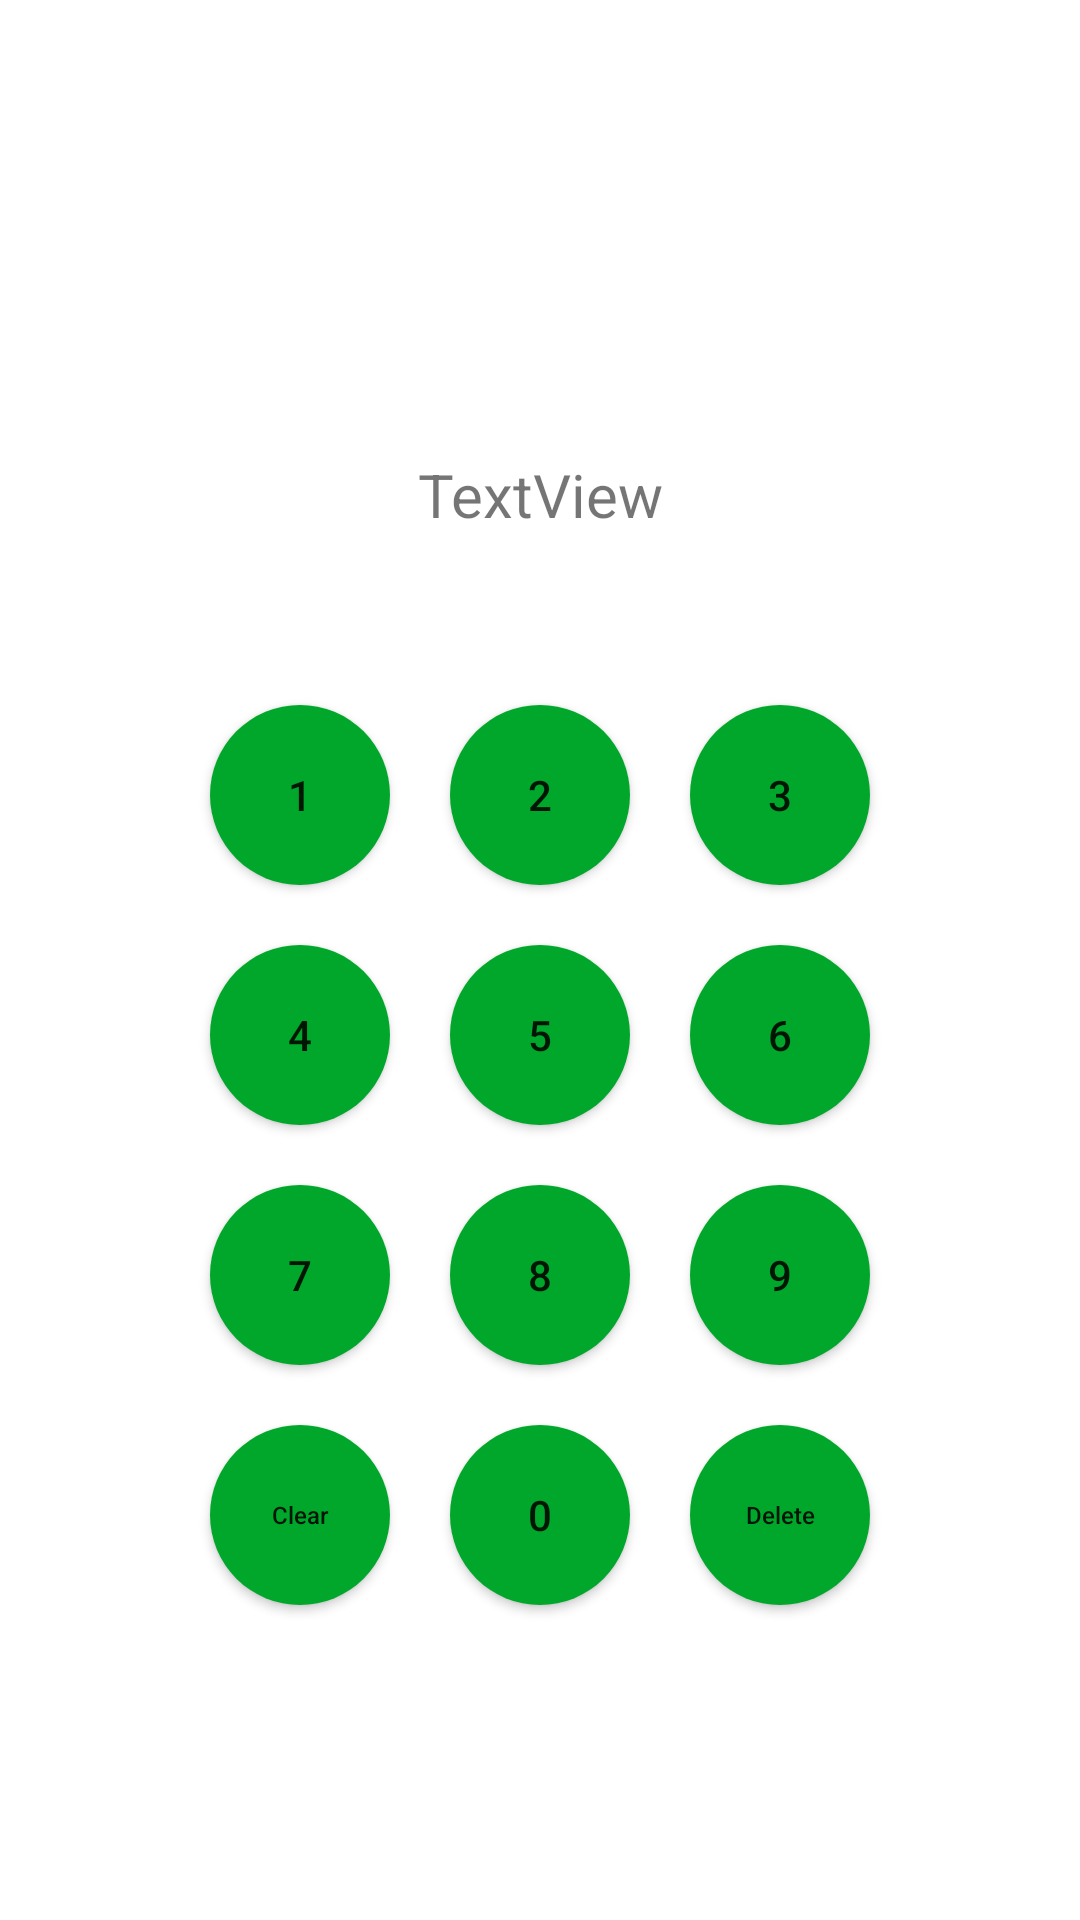

This screen was rendered from an Android layout file. Write that file and the resources it references.
<!-- AndroidManifest.xml: application theme Theme.Account -->
<!-- res/layout/lock_password.xml -->
<?xml version="1.0" encoding="utf-8"?>
<FrameLayout xmlns:android="http://schemas.android.com/apk/res/android"
    xmlns:app="http://schemas.android.com/apk/res-auto"
    android:layout_width="match_parent"
    android:layout_height="match_parent"
    android:gravity="center"
    android:background="@color/white"
    android:orientation="vertical">

    <LinearLayout
        android:layout_width="match_parent"
        android:layout_height="match_parent"
        android:gravity="center"
        android:orientation="vertical">

        <FrameLayout
            android:layout_width="match_parent"
            android:layout_height="80dp"
            android:layout_marginTop="30dp">

            <TextView
                android:id="@+id/textView"
                android:layout_width="match_parent"
                android:layout_height="match_parent"
                android:gravity="center"
                android:text="TextView"
                android:textSize="20sp" />

            <LinearLayout
                android:id="@+id/lyInput"
                android:layout_width="match_parent"
                android:layout_height="match_parent"
                android:gravity="center"
                android:orientation="horizontal">

                <ImageView
                    android:id="@+id/iv1"
                    android:layout_width="40dp"
                    android:layout_height="wrap_content"
                    android:padding="5dp"
                    android:src="@drawable/dot" />

                <ImageView
                    android:id="@+id/iv2"
                    android:layout_width="40dp"
                    android:layout_height="wrap_content"
                    android:padding="5dp"
                    android:src="@drawable/dot" />

                <ImageView
                    android:id="@+id/iv3"
                    android:layout_width="40dp"
                    android:layout_height="wrap_content"
                    android:padding="5dp"
                    android:src="@drawable/dot" />

                <ImageView
                    android:id="@+id/iv4"
                    android:layout_width="40dp"
                    android:layout_height="wrap_content"
                    android:padding="5dp"
                    android:src="@drawable/dot" />

                <ImageView
                    android:id="@+id/iv5"
                    android:layout_width="40dp"
                    android:layout_height="wrap_content"
                    android:padding="5dp"
                    android:src="@drawable/dot" />

                <ImageView
                    android:id="@+id/iv6"
                    android:layout_width="40dp"
                    android:layout_height="wrap_content"
                    android:padding="5dp"
                    android:src="@drawable/dot" />
            </LinearLayout>


        </FrameLayout>

        <LinearLayout
            android:layout_width="280dp"
            android:layout_height="80dp"
            android:layout_marginTop="20dp"
            android:gravity="center"
            android:orientation="horizontal">

            <Button
                android:id="@+id/btn1"
                android:layout_width="60dp"
                android:layout_height="60dp"
                android:background="@drawable/round_button"
                android:text="1" />

            <Button
                android:id="@+id/btn2"
                android:layout_width="60dp"
                android:layout_height="60dp"
                android:layout_marginHorizontal="20dp"
                android:background="@drawable/round_button"
                android:text="2" />

            <Button
                android:id="@+id/btn3"
                android:layout_width="60dp"
                android:layout_height="60dp"
                android:background="@drawable/round_button"
                android:text="3" />
        </LinearLayout>

        <LinearLayout
            android:layout_width="280dp"
            android:layout_height="80dp"
            android:gravity="center"
            android:orientation="horizontal">

            <Button
                android:id="@+id/btn4"
                android:layout_width="60dp"
                android:layout_height="60dp"
                android:background="@drawable/round_button"
                android:text="4" />

            <Button
                android:id="@+id/btn5"
                android:layout_width="60dp"
                android:layout_height="60dp"
                android:layout_marginHorizontal="20dp"
                android:background="@drawable/round_button"
                android:text="5" />

            <Button
                android:id="@+id/btn6"
                android:layout_width="60dp"
                android:layout_height="60dp"
                android:background="@drawable/round_button"
                android:text="6" />
        </LinearLayout>

        <LinearLayout
            android:layout_width="280dp"
            android:layout_height="80dp"
            android:gravity="center"
            android:orientation="horizontal">

            <Button
                android:id="@+id/btn7"
                android:layout_width="60dp"
                android:layout_height="60dp"
                android:background="@drawable/round_button"
                android:text="7" />

            <Button
                android:id="@+id/btn8"
                android:layout_width="60dp"
                android:layout_height="60dp"
                android:layout_marginHorizontal="20dp"
                android:background="@drawable/round_button"
                android:text="8" />

            <Button
                android:id="@+id/btn9"
                android:layout_width="60dp"
                android:layout_height="60dp"
                android:background="@drawable/round_button"
                android:text="9" />
        </LinearLayout>

        <LinearLayout
            android:layout_width="280dp"
            android:layout_height="80dp"
            android:gravity="center"
            android:orientation="horizontal">

            <Button
                android:id="@+id/btnClear"
                android:layout_width="60dp"
                android:layout_height="60dp"
                android:background="@drawable/round_button"
                android:text="Clear"
                android:textAllCaps="false"
                android:textSize="8sp" />

            <Button
                android:id="@+id/btn0"
                android:layout_width="60dp"
                android:layout_height="60dp"
                android:layout_marginHorizontal="20dp"
                android:background="@drawable/round_button"
                android:text="0" />

            <Button
                android:id="@+id/btnDelete"
                android:layout_width="60dp"
                android:layout_height="60dp"
                android:background="@drawable/round_button"
                android:text="Delete"
                android:textAllCaps="false"
                android:textSize="8sp" />

        </LinearLayout>

    </LinearLayout>

    <FrameLayout
        android:id="@+id/intro"
        android:layout_width="match_parent"
        android:layout_height="match_parent"
        android:background="@color/white"
        android:visibility="invisible">

        <ImageView
            android:layout_width="300dp"
            android:layout_height="300dp"
            android:layout_gravity="center"
            android:scaleType="centerInside"
            app:srcCompat="@drawable/intro" />
    </FrameLayout>

</FrameLayout>
<!-- resources referenced by this layout -->
<resources>
  <color name="white">#FFFFFFFF</color>
  <!-- drawable round_button (drawable) -->
  <?xml version="1.0" encoding="UTF-8"?>
  <shape xmlns:android="http://schemas.android.com/apk/res/android"
      android:shape="oval">
  
      <solid android:color="@color/plan" />
  
      <size
          android:height="60dp"
          android:width="60dp" />
  
  </shape>
  <style name="Theme.Account" parent="Theme.MaterialComponents.DayNight.NoActionBar">
          
          <item name="colorPrimary">@color/plan</item>
          <item name="colorPrimaryVariant">@color/plan</item>
          <item name="colorOnPrimary">@color/white</item>
          
          <item name="colorSecondary">@color/plan</item>
          <item name="colorSecondaryVariant">@color/plan</item>
          <item name="colorOnSecondary">@color/black</item>
          
          <item name="android:statusBarColor">?attr/colorPrimaryVariant</item>
          
      </style>
  <color name="plan">#01A72B</color>
  <color name="black">#FF000000</color>
</resources>
